Run: headless pygame with SDL's dummy video driver; simulated clock (each Clock.tick advances the game by its frame time, no real sleeping); random seed 0; keys injected as events and as key.get_pressed() state; mouse plan: one left click at the window centre at the start of phase 2, then a move to the lower-right quarter at the start of phase 3.
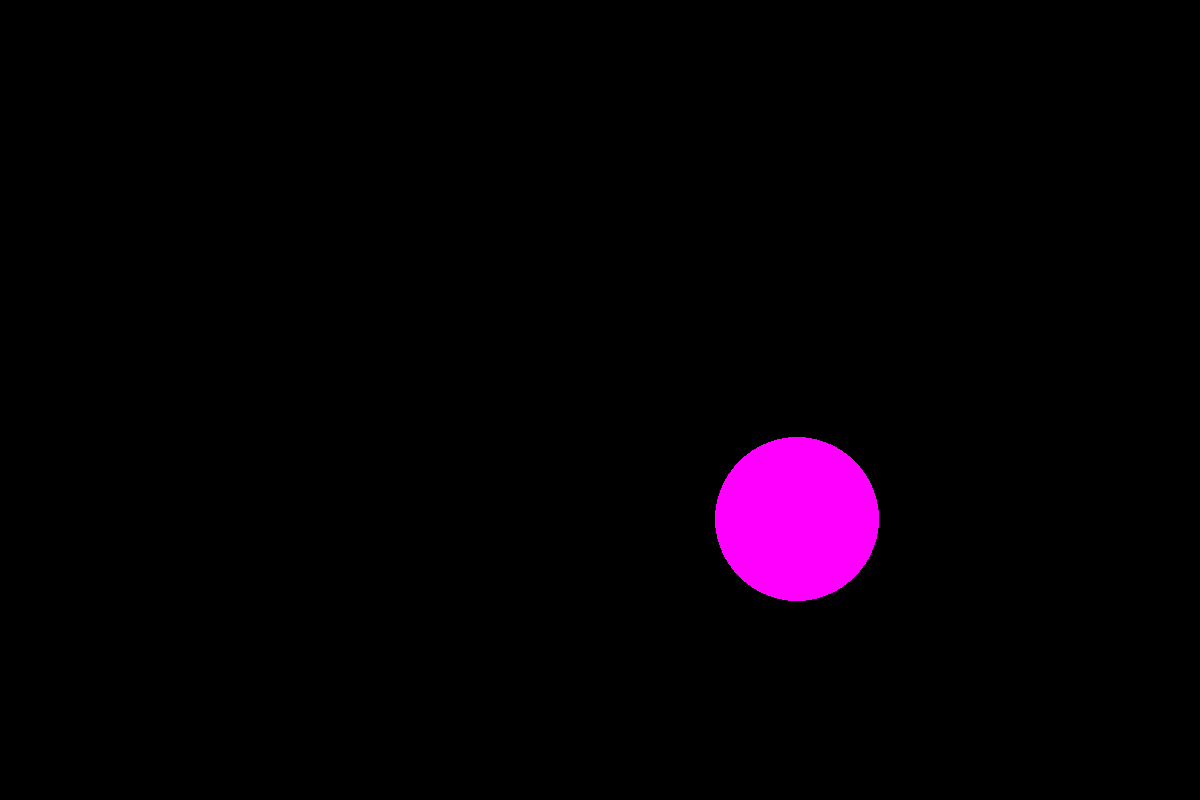
Frame 1 of 4 · flips 1–60 · no input
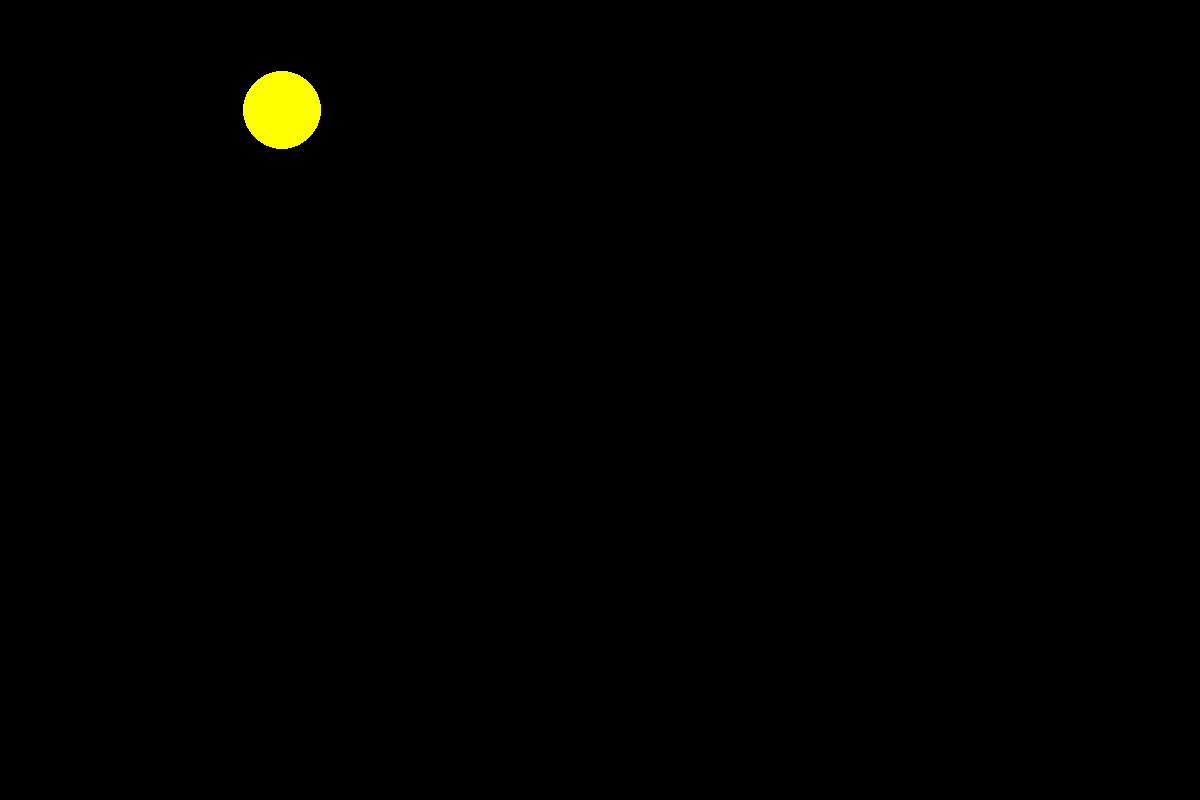
Frame 2 of 4 · flips 61–180 · clicked the window centre · tapped SPACE, RETURN · held RIGHT (→), D
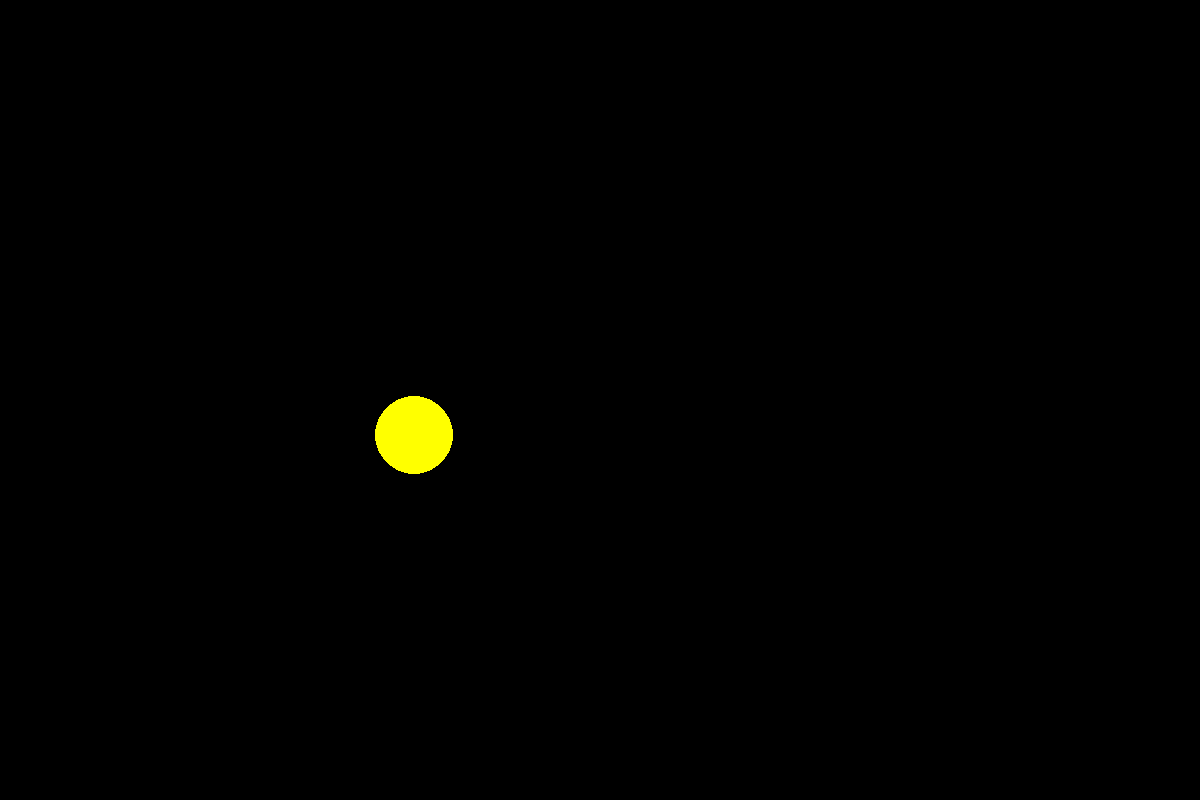
Frame 3 of 4 · flips 181–300 · moved the mouse to the lower-right quarter · held DOWN (↓), S
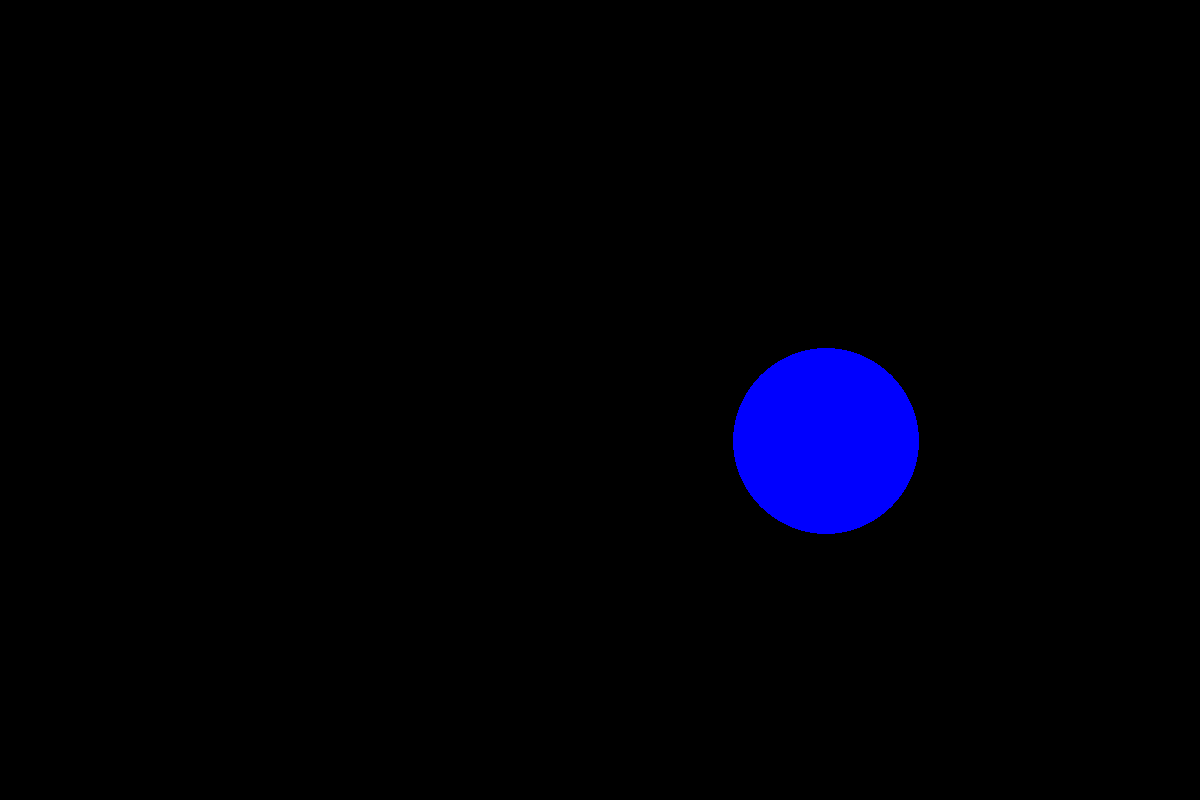
Frame 4 of 4 · flips 301–420 · held LEFT (←), A, UP (↑), W

The pygame program that drew these frames:

import pygame
from pygame.draw import *
from random import randint
pygame.init()

FPS = 2
screen = pygame.display.set_mode((1200, 800))

RED = (255, 0, 0)
BLUE = (0, 0, 255)
YELLOW = (255, 255, 0)
GREEN = (0, 255, 0)
MAGENTA = (255, 0, 255)
CYAN = (0, 255, 255)
BLACK = (0, 0, 0)
COLORS = [RED, BLUE, YELLOW, GREEN, MAGENTA, CYAN]
count = 0


def new_ball():
    """рисует новый шарик """
    global x, y, r
    x = randint(100, 1100)
    y = randint(100, 700)
    r = randint(10, 100)
    color = COLORS[randint(0, 5)]
    circle(screen, color, (x, y), r)


def click(event):
    print(x, y, r)


def check(event):
    global count
    point = ((event.pos[0]-x)**2+(event.pos[1]-y)**2)**0.5
    if r < point:
        print("you haven't get point")
    else:
        print("you get point")
        count += 1
    print(count)


pygame.display.update()
clock = pygame.time.Clock()
finished = False

while not finished:
    clock.tick(FPS)
    for event in pygame.event.get():
        if event.type == pygame.QUIT:
            finished = True
        elif event.type == pygame.MOUSEBUTTONDOWN:
            print('Click!')
            click(event)
            check(event)

    new_ball()
    pygame.display.update()
    screen.fill(BLACK)


pygame.quit()
